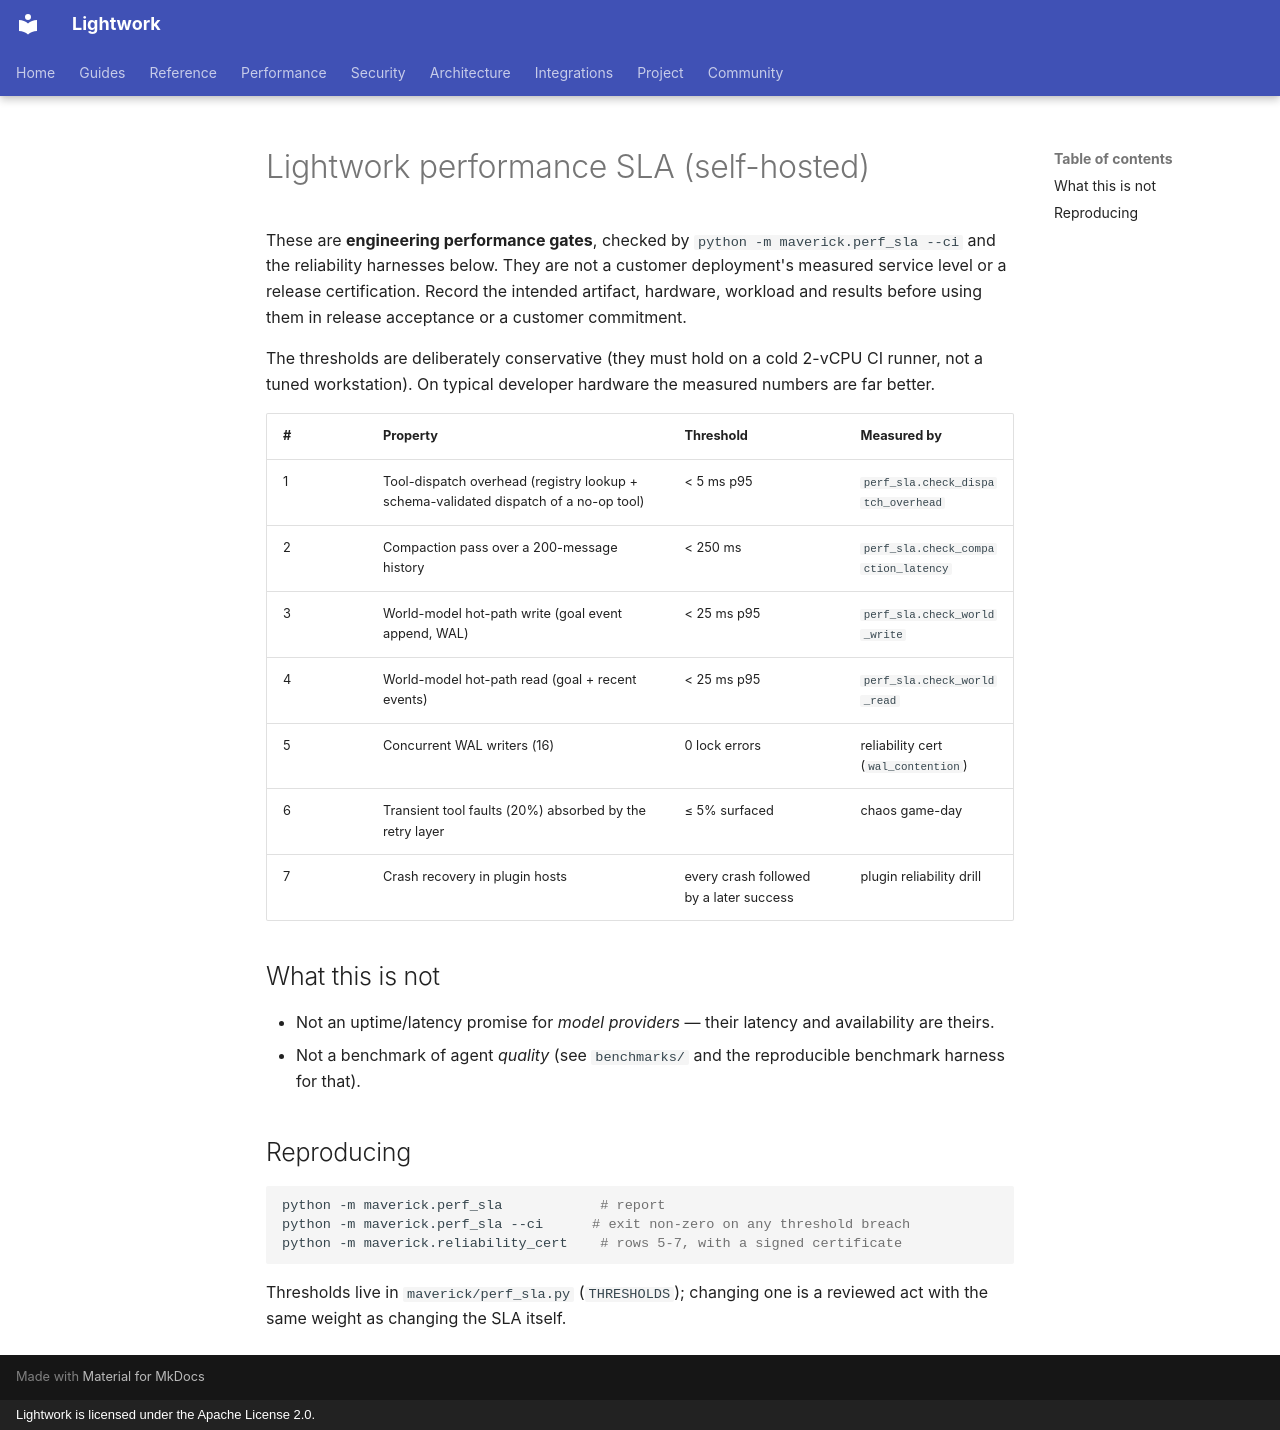

repository: Daybreak-AI-Labs/Lightwork · page: perf-sla/index.html · generator: mkdocs · copyright: Lightwork is licensed under the Apache License 2.0.

# Lightwork performance SLA (self-hosted)

These are **engineering performance gates**, checked by
`python -m maverick.perf_sla --ci` and the reliability harnesses below.
They are not a customer deployment's measured service level or a release
certification. Record the intended artifact, hardware, workload and results
before using them in release acceptance or a customer commitment.

The thresholds are deliberately conservative (they must hold on a cold
2-vCPU CI runner, not a tuned workstation). On typical developer hardware the
measured numbers are far better.

| # | Property | Threshold | Measured by |
|---|----------|-----------|-------------|
| 1 | Tool-dispatch overhead (registry lookup + schema-validated dispatch of a no-op tool) | < 5 ms p95 | `perf_sla.check_dispatch_overhead` |
| 2 | Compaction pass over a 200-message history | < 250 ms | `perf_sla.check_compaction_latency` |
| 3 | World-model hot-path write (goal event append, WAL) | < 25 ms p95 | `perf_sla.check_world_write` |
| 4 | World-model hot-path read (goal + recent events) | < 25 ms p95 | `perf_sla.check_world_read` |
| 5 | Concurrent WAL writers (16) | 0 lock errors | reliability cert (`wal_contention`) |
| 6 | Transient tool faults (20%) absorbed by the retry layer | ≤ 5% surfaced | chaos game-day |
| 7 | Crash recovery in plugin hosts | every crash followed by a later success | plugin reliability drill |

## What this is not

- Not an uptime/latency promise for *model providers* — their latency and
  availability are theirs.
- Not a benchmark of agent *quality* (see `benchmarks/` and the reproducible
  benchmark harness for that).

## Reproducing

```bash
python -m maverick.perf_sla            # report
python -m maverick.perf_sla --ci      # exit non-zero on any threshold breach
python -m maverick.reliability_cert    # rows 5-7, with a signed certificate
```

Thresholds live in `maverick/perf_sla.py` (`THRESHOLDS`); changing one is a
reviewed act with the same weight as changing the SLA itself.
